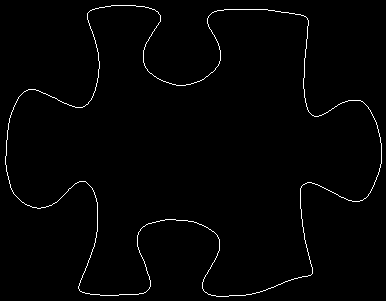

The file beside this chart, header and first rows:
88, 12
89, 11
90, 10
91, 10
92, 9
93, 9
94, 9
95, 8
96, 8
97, 8
98, 8
99, 7
100, 7
101, 7
102, 7
103, 7
104, 7
105, 6
106, 6
107, 6
108, 6
109, 6
110, 6
111, 5
112, 5
113, 5
114, 5
115, 5
116, 5
117, 5
118, 5
119, 5
120, 5
121, 5
122, 5
123, 5
124, 5
125, 5
126, 5
127, 5
128, 5
129, 5
130, 5
131, 5
132, 5
133, 5
134, 5
135, 5
136, 6
137, 6
138, 6
139, 6
140, 6
141, 6
142, 6
143, 6
144, 6
145, 7
146, 7
147, 7
148, 7
... 1,491 more rows
